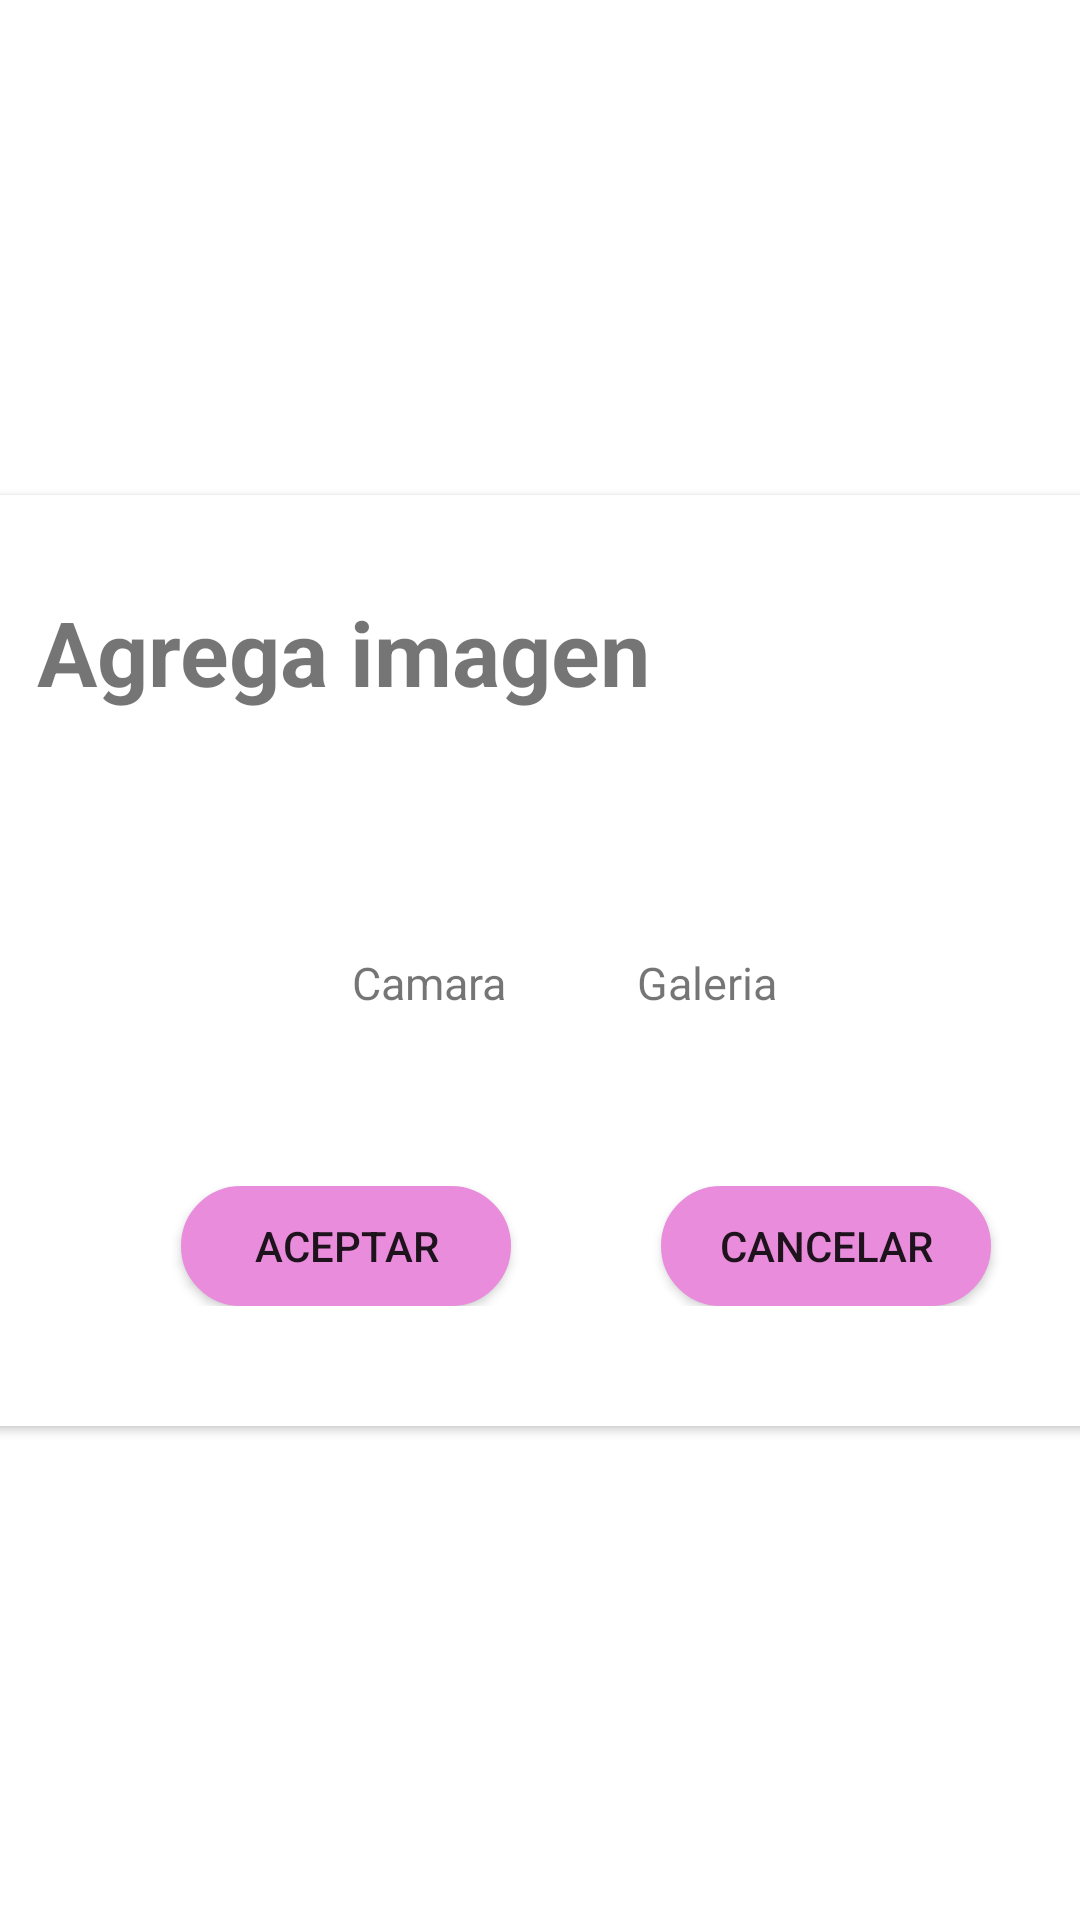

Write the Android layout XML for this screen, with the resource values it uses.
<!-- AndroidManifest.xml: application theme Theme.CoinNote -->
<!-- res/layout/dialog_imagen_gasto.xml -->
<?xml version="1.0" encoding="utf-8"?>
<androidx.constraintlayout.widget.ConstraintLayout xmlns:android="http://schemas.android.com/apk/res/android"
    xmlns:tools="http://schemas.android.com/tools"
    android:layout_width="match_parent"
    android:layout_height="match_parent"
    xmlns:app="http://schemas.android.com/apk/res-auto"
    android:id="@+id/dialog_imagen_gasto">

    <androidx.cardview.widget.CardView
        android:layout_width="400dp"
        android:layout_height="wrap_content"
        app:layout_constraintBottom_toBottomOf="parent"
        app:layout_constraintEnd_toEndOf="parent"
        app:layout_constraintStart_toStartOf="parent"
        app:layout_constraintTop_toTopOf="parent">

        <LinearLayout
            android:layout_width="match_parent"
            android:layout_height="wrap_content"
            android:layout_margin="16dp"
            android:orientation="vertical"
            android:padding="16dp"
            app:layout_constraintBottom_toBottomOf="parent"
            app:layout_constraintEnd_toEndOf="parent"
            app:layout_constraintStart_toStartOf="parent"
            app:layout_constraintTop_toTopOf="parent">


            <TextView
                android:id="@+id/dialog_add_foto_perfil"
                android:layout_width="match_parent"
                android:layout_height="wrap_content"
                android:gravity="left"
                android:text="Agrega imagen"
                android:textSize="30dp"
                android:textStyle="bold"/>


            <Space
                android:layout_width="wrap_content"
                android:layout_height="30dp"/>

            <RelativeLayout
                android:layout_width="match_parent"
                android:layout_height="match_parent"
                android:orientation="horizontal"
                >

                <ImageButton
                    android:id="@+id/camara"
                    android:layout_width="40dp"
                    android:layout_height="40dp"
                    android:background="@drawable/camara_boton"
                    android:layout_gravity="center"
                    android:layout_marginStart="110dp"
                    />


                <ImageButton
                    android:id="@+id/galeria"
                    android:layout_width="40dp"
                    android:layout_height="40dp"
                    android:background="@drawable/galeria"
                    android:layout_gravity="center"
                    android:layout_marginStart="200dp"/>


            </RelativeLayout>

            <Space
                android:layout_width="wrap_content"
                android:layout_height="10dp"/>

            <RelativeLayout
                android:layout_width="match_parent"
                android:layout_height="match_parent"
                android:orientation="horizontal"
                >

                <TextView
                    android:layout_width="60dp"
                    android:layout_height="40dp"
                    android:text="Camara"
                    android:layout_gravity="center"
                    android:layout_marginStart="105dp"
                    android:textSize="15dp"
                    />


                <TextView
                    android:layout_width="60dp"
                    android:layout_height="40dp"
                    android:text="Galeria"
                    android:layout_gravity="center"
                    android:layout_marginStart="200dp"
                    android:textSize="15dp"/>


            </RelativeLayout>

            <Space
                android:layout_width="wrap_content"
                android:layout_height="30dp"/>

            <LinearLayout
                android:layout_width="match_parent"
                android:layout_height="match_parent"
                android:orientation="horizontal"
                android:padding="8dp">

                <Button
                    android:id="@+id/aceptar"
                    android:layout_width="110dp"
                    android:layout_height="40dp"
                    android:background="@drawable/boton_login"
                    android:onClick="openColorPicker"
                    android:text="Aceptar"
                    android:layout_marginStart="40dp"
                    app:backgroundTint="#E88CDB" />


                <Button
                    android:id="@+id/cancelar"
                    android:layout_width="110dp"
                    android:layout_height="40dp"
                    android:background="@drawable/boton_login"
                    android:onClick="openColorPicker"
                    android:layout_marginStart="50dp"
                    android:layout_gravity="right"
                    android:text="Cancelar"
                    app:backgroundTint="#E88CDB" />
            </LinearLayout>





        </LinearLayout>
    </androidx.cardview.widget.CardView>
</androidx.constraintlayout.widget.ConstraintLayout>
<!-- resources referenced by this layout -->
<resources>
  <!-- drawable boton_login (drawable) -->
  <?xml version="1.0" encoding="utf-8"?>
  <shape xmlns:android="http://schemas.android.com/apk/res/android">
      <solid android:color="@color/white"></solid>
      <corners android:radius="20dp"></corners>
      <stroke android:color="@color/Button" android:width="5dp"></stroke>
  </shape>
  <style name="Theme.CoinNote" parent="Theme.MaterialComponents.DayNight.NoActionBar">
          
          <item name="colorPrimary">@color/Primary</item>
          <item name="colorPrimaryVariant">@color/Primary</item>
          <item name="colorOnPrimary">@color/white</item>
          
          <item name="colorSecondary">@color/Button</item>
          <item name="colorSecondaryVariant">@color/teal_700</item>
          <item name="colorOnSecondary">@color/white</item>
          
          <item name="android:statusBarColor" tools:targetApi="l">?attr/colorPrimaryVariant</item>
          
      </style>
  <color name="white">#FFFFFFFF</color>
  <color name="Button">#E88CDB</color>
  <color name="Primary">#4737ad</color>
  <color name="teal_700">#e8e4e6</color>
</resources>
